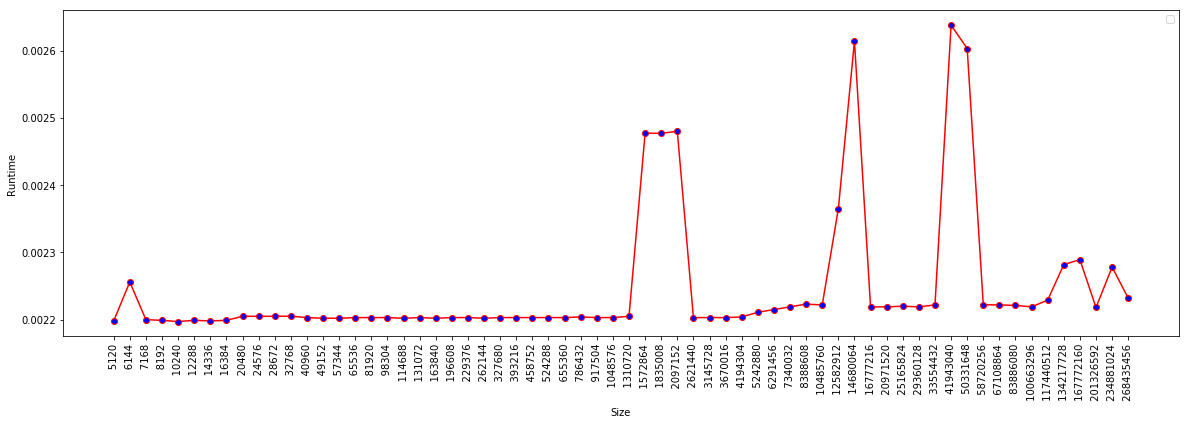

Data behind this chart, as committed beside it:
Size, Runtime
(bytes), (seconds)
5120, 0.002198
6144, 0.002256
7168, 0.0022
8192, 0.002199
10240, 0.002197
12288, 0.002199
14336, 0.002198
16384, 0.002199
20480, 0.002205
24576, 0.002205
28672, 0.002205
32768, 0.002205
40960, 0.002203
49152, 0.002202
57344, 0.002202
65536, 0.002203
81920, 0.002203
98304, 0.002203
114688, 0.002202
131072, 0.002203
163840, 0.002202
196608, 0.002203
229376, 0.002203
262144, 0.002202
327680, 0.002203
393216, 0.002203
458752, 0.002203
524288, 0.002203
655360, 0.002203
786432, 0.002204
917504, 0.002203
1048576, 0.002203
1310720, 0.002205
1572864, 0.002477
1835008, 0.002477
2097152, 0.00248
2621440, 0.002203
3145728, 0.002203
3670016, 0.002203
4194304, 0.002204
5242880, 0.002211
6291456, 0.002215
7340032, 0.002219
8388608, 0.002223
10485760, 0.002222
12582912, 0.002365
14680064, 0.002614
16777216, 0.002219
20971520, 0.002219
25165824, 0.00222
29360128, 0.002219
33554432, 0.002222
41943040, 0.002638
50331648, 0.002603
58720256, 0.002222
67108864, 0.002222
83886080, 0.002221
100663296, 0.002219
117440512, 0.002229
... 5 more rows
